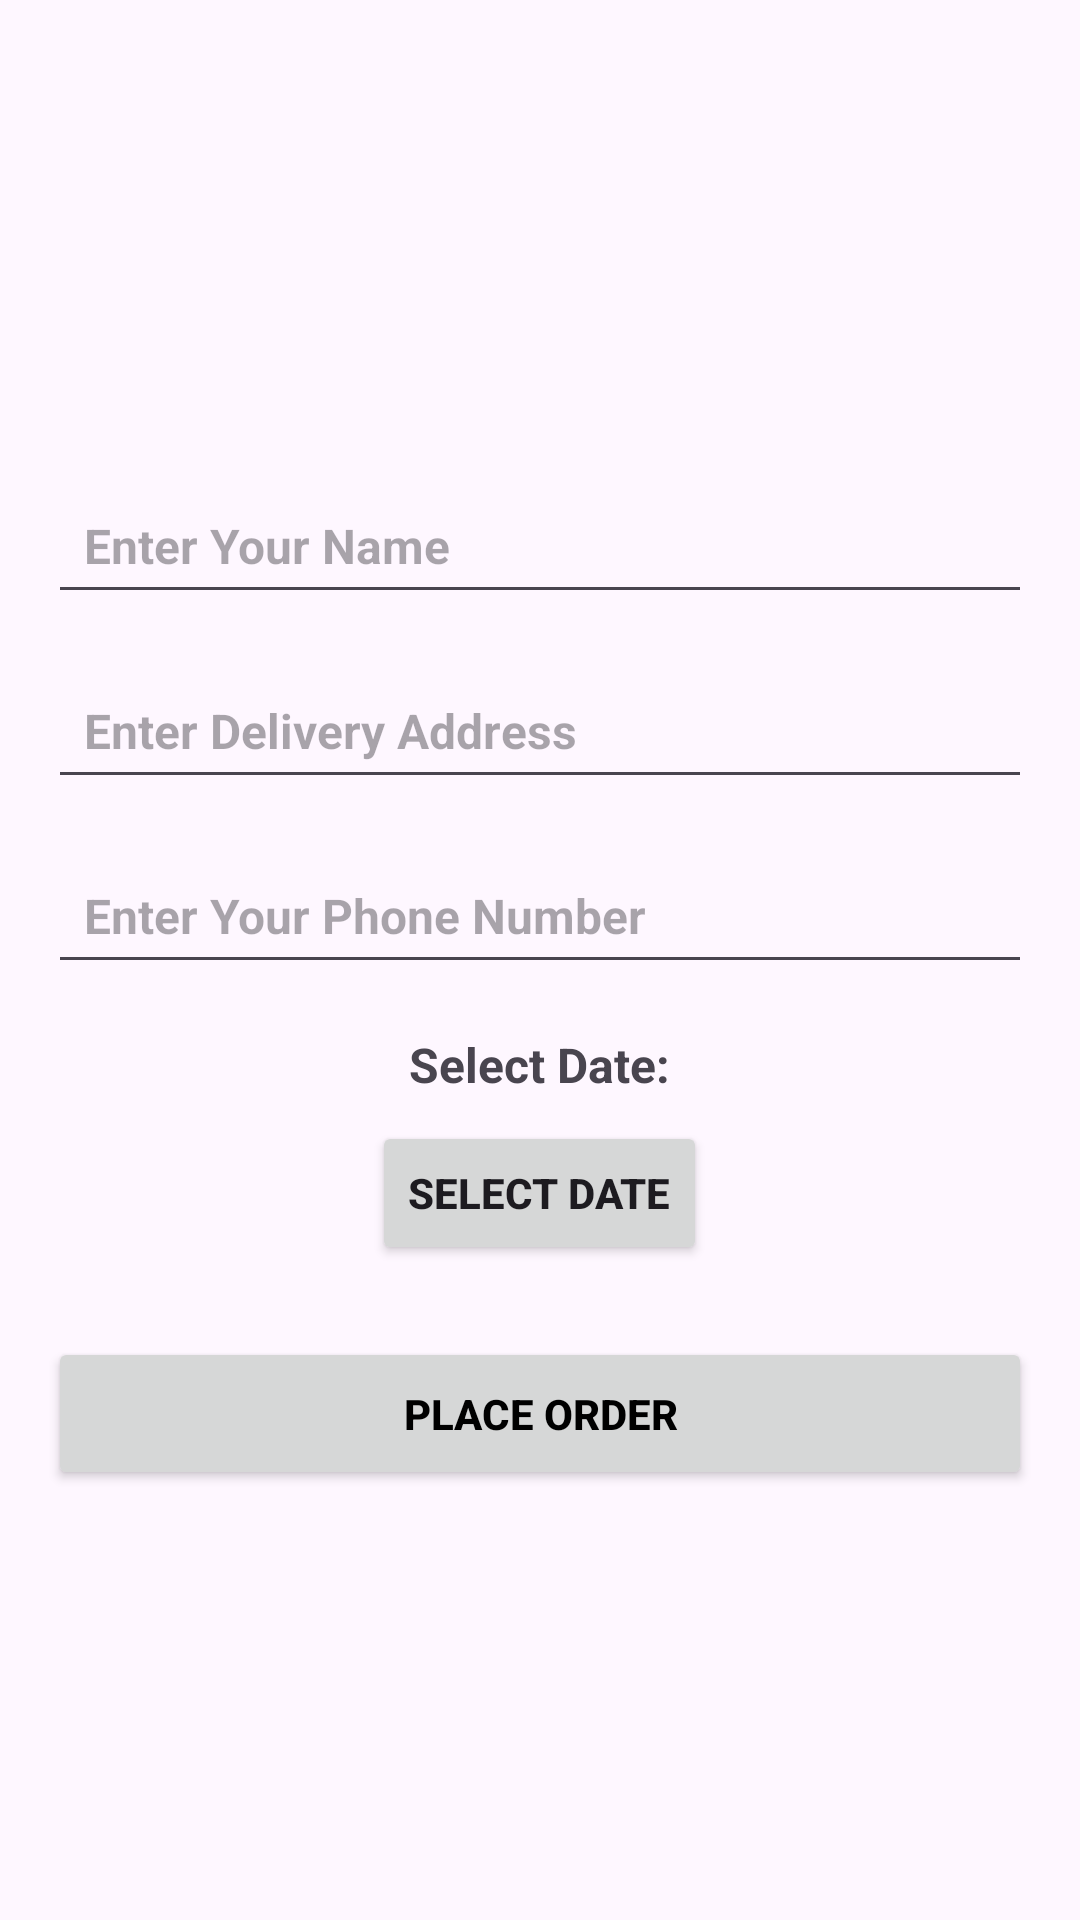

Write the Android layout XML for this screen, with the resource values it uses.
<!-- AndroidManifest.xml: application theme Theme.HealthMart -->
<!-- res/layout/activity_checkout.xml -->
<androidx.core.widget.NestedScrollView
    xmlns:android="http://schemas.android.com/apk/res/android"
    android:layout_width="match_parent"
    android:layout_height="match_parent"
    android:padding="16dp"
    android:background="@drawable/home_bg"
    android:fillViewport="true">

    <LinearLayout
        android:layout_width="match_parent"
        android:layout_height="wrap_content"
        android:orientation="vertical"
        android:gravity="center">

        
        <EditText
            android:id="@+id/editTextName1"
            android:layout_width="match_parent"
            android:layout_height="wrap_content"
            android:hint="Enter Your Name"
            android:textSize="16sp"
            android:textStyle="bold"
            android:textColor="@color/black"
            android:padding="12dp"
            android:layout_marginTop="16dp" />

        
        <EditText
            android:id="@+id/editTextAddress1"
            android:layout_width="match_parent"
            android:layout_height="wrap_content"
            android:hint="Enter Delivery Address"
            android:textSize="16sp"
            android:textStyle="bold"
            android:textColor="@color/black"
            android:padding="12dp"
            android:layout_marginTop="16dp" />

        
        <EditText
            android:id="@+id/editTextPhone1"
            android:layout_width="match_parent"
            android:layout_height="wrap_content"
            android:textStyle="bold"
            android:textColor="@color/black"
            android:hint="Enter Your Phone Number"
            android:inputType="phone"
            android:textSize="16sp"
            android:padding="12dp"
            android:layout_marginTop="16dp" />

        
        <TextView
            android:id="@+id/datePickerLabel1"
            android:layout_width="wrap_content"
            android:layout_height="wrap_content"
            android:text="Select Date:"
            android:textStyle="bold"
            android:textSize="16sp"
            android:layout_marginTop="16dp" />

        
        <Button
            android:id="@+id/buttonDatePicker1"
            android:layout_width="wrap_content"
            android:layout_height="wrap_content"
            android:text="Select Date"
            android:textStyle="bold"
            android:layout_marginTop="8dp" />

        
        <Button
            android:id="@+id/buttonPlaceOrder1"
            android:layout_width="match_parent"
            android:layout_height="wrap_content"
            android:text="Place Order"
            android:textColor="@android:color/black"
            android:textStyle="bold"
            android:padding="16dp"
            android:layout_marginTop="24dp" />

    </LinearLayout>
</androidx.core.widget.NestedScrollView>
<!-- resources referenced by this layout -->
<resources>
  <style name="Theme.HealthMart" parent="Base.Theme.HealthMart" />
  <style name="Base.Theme.HealthMart" parent="Theme.Material3.DayNight.NoActionBar">
          
          
      </style>
  <!-- not gathered from this repository: default colours our renderer supplied (Android Studio template values) -->
  <color name="black">#FF000000</color>
</resources>
